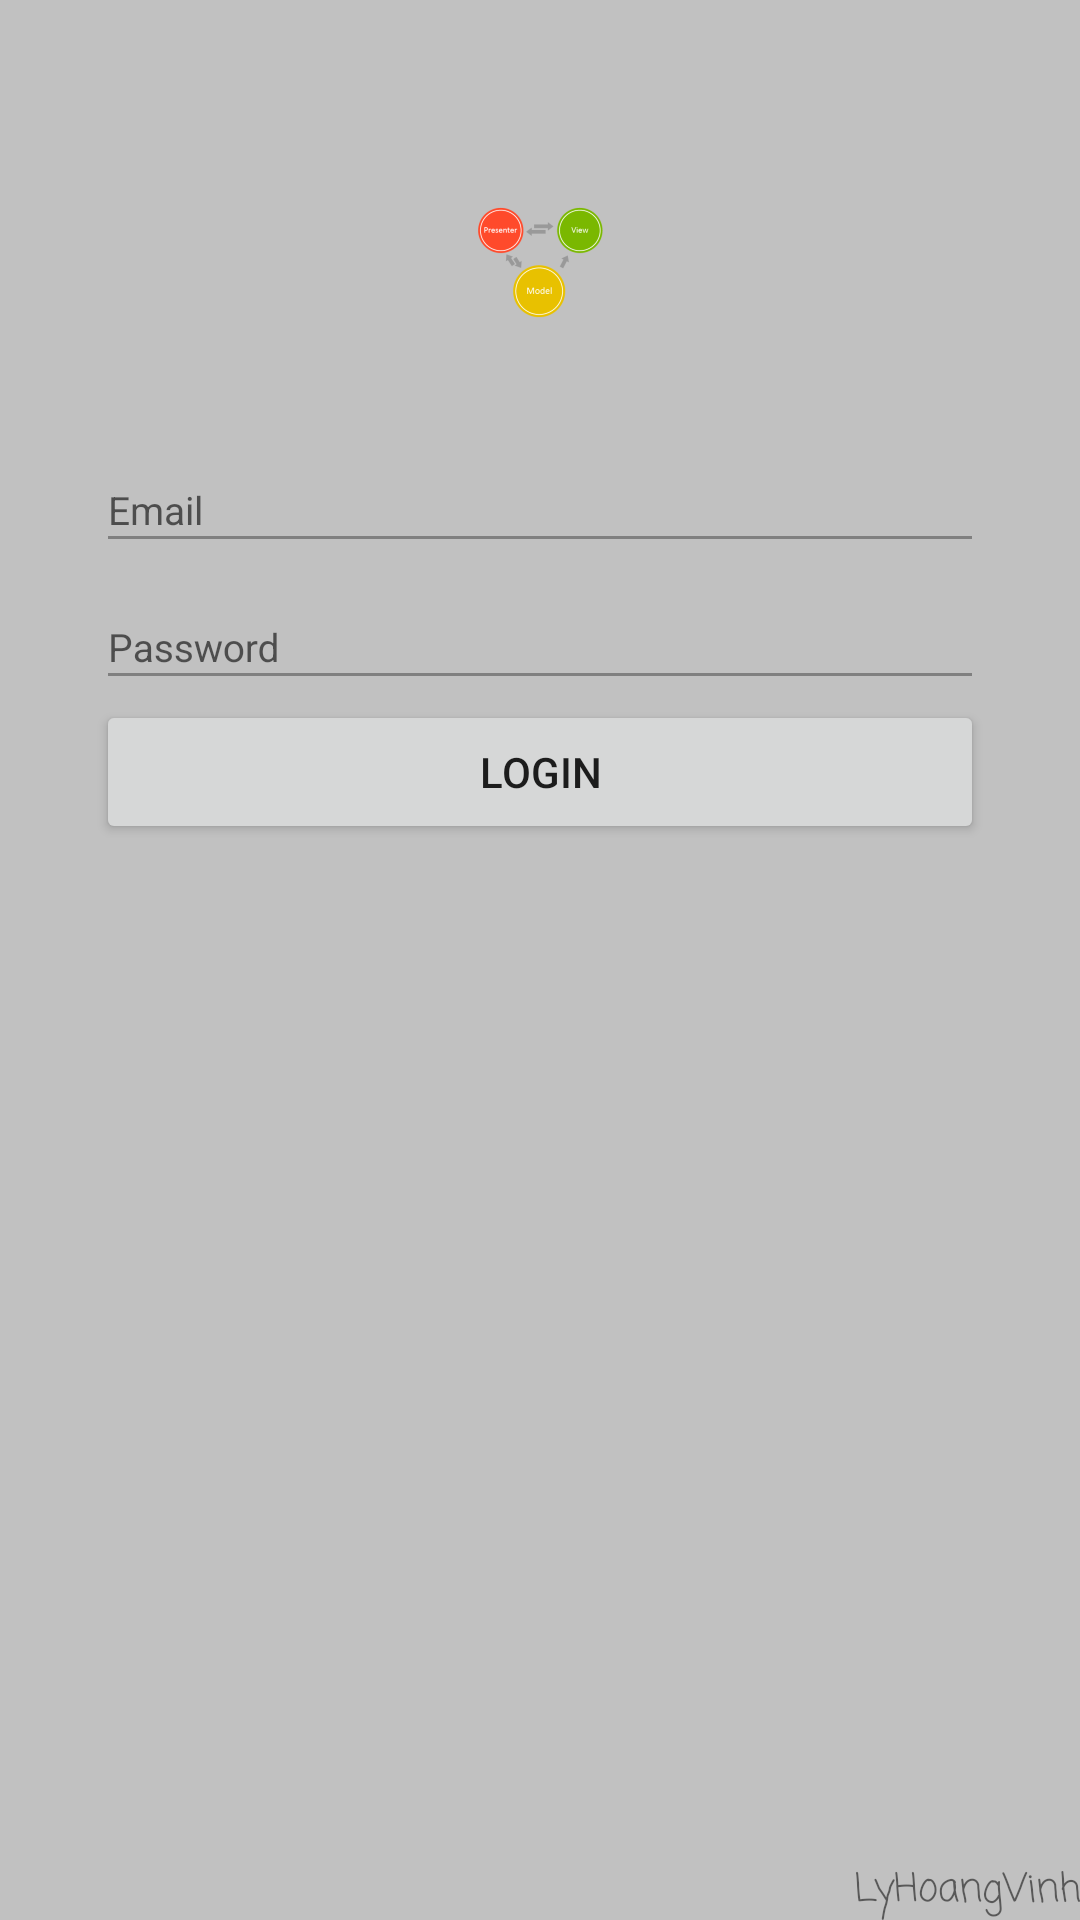

The Android layout XML behind this screen, and the referenced resources:
<!-- AndroidManifest.xml: application theme AppTheme -->
<!-- res/layout/fragment_login.xml -->
<?xml version="1.0" encoding="utf-8"?>
<LinearLayout xmlns:android="http://schemas.android.com/apk/res/android"
    xmlns:tools="http://schemas.android.com/tools"
    android:layout_width="match_parent"
    android:layout_height="match_parent"
    android:background="@color/txt_black_55_hint"
    android:orientation="vertical"
    tools:context="lyhoangvinh.com.mymvp.ui.login.LoginActivity">

    <ImageView
        style="@style/img"
        android:layout_gravity="center"
        android:layout_marginTop="@dimen/dm_80dp"
        android:src="@mipmap/ic_launcher" />

    <LinearLayout
        android:layout_width="match_parent"
        android:layout_height="wrap_content"
        android:layout_marginLeft="@dimen/dm_40dp"
        android:layout_marginRight="@dimen/dm_40dp"
        android:orientation="vertical">

        <android.support.design.widget.TextInputLayout
            android:layout_width="match_parent"
            android:layout_height="wrap_content"
            android:layout_marginTop="@dimen/txt_32sp">

            <EditText
                android:id="@+id/edtEmail"
                style="@style/edt"
                android:hint="@string/email"
                android:inputType="textEmailAddress"
                android:shadowColor="@color/white"
                android:textColorHighlight="@color/white"
                android:textColorLink="@color/white" />
        </android.support.design.widget.TextInputLayout>

        <android.support.design.widget.TextInputLayout
            android:layout_width="match_parent"
            android:layout_height="wrap_content">

            <EditText
                android:id="@+id/edtPass"
                style="@style/edt"
                android:hint="@string/pass"
                android:inputType="textPassword" />
        </android.support.design.widget.TextInputLayout>

        <android.support.design.widget.CoordinatorLayout
            android:layout_width="match_parent"
            android:layout_height="wrap_content">

            <Button
                android:id="@+id/btnLogin"
                style="@style/btn"
                android:text="@string/login" />
        </android.support.design.widget.CoordinatorLayout>
    </LinearLayout>

    <RelativeLayout
        android:layout_width="match_parent"
        android:layout_height="match_parent">

        <TextView
            style="@style/txt"
            android:layout_alignParentBottom="true"
            android:fontFamily="casual"
            android:text="@string/my_name"
            android:textAlignment="viewEnd"
            android:textSize="@dimen/txt_15sp" />
    </RelativeLayout>
</LinearLayout>
<!-- resources referenced by this layout -->
<resources>
  <color name="txt_black_55_hint">#c1c1c1</color>
  <color name="white">#ffffff</color>
  <dimen name="dm_40dp">32dp</dimen>
  <dimen name="dm_80dp">64dp</dimen>
  <dimen name="txt_15sp">13sp</dimen>
  <dimen name="txt_32sp">30sp</dimen>
  <!-- mipmap ic_launcher: png bitmap (mipmap-hdpi, 2929 bytes) -->
  <string name="email">Email</string>
  <string name="login">Login</string>
  <string name="my_name">LyHoangVinh</string>
  <string name="pass">Password</string>
  <style name="btn">
          <item name="android:layout_width">match_parent</item>
          <item name="android:layout_height">wrap_content</item>
      </style>
  <style name="edt">
          <item name="android:layout_width">match_parent</item>
          <item name="android:layout_height">wrap_content</item>
          <item name="android:textSize">@dimen/txt_15sp</item>
          <item name="android:gravity">left</item>
          <item name="android:textColorHint">#808080</item>
          <item name="android:textColor">@color/black</item>
          <item name="android:backgroundTint">#808080</item>
      </style>
  <style name="img">
          <item name="android:background">@null</item>
          <item name="android:layout_width">wrap_content</item>
          <item name="android:layout_height">wrap_content</item>
      </style>
  <style name="txt">
          <item name="android:textSize">@dimen/txt_26sp</item>
          <item name="android:gravity">center</item>
          <item name="android:layout_width">match_parent</item>
          <item name="android:layout_height">wrap_content</item>
      </style>
  <style name="AppTheme" parent="Theme.AppCompat.Light.NoActionBar">
          
          <item name="colorPrimary">@color/white_hint</item>
          <item name="colorPrimaryDark">@color/white_hint</item>
          <item name="colorAccent">@color/colorAccent</item>
      </style>
  <color name="black">#000000</color>
  <dimen name="txt_26sp">24sp</dimen>
  <color name="white_hint">#e1e1e1</color>
  <color name="colorAccent">#ffffff</color>
</resources>
